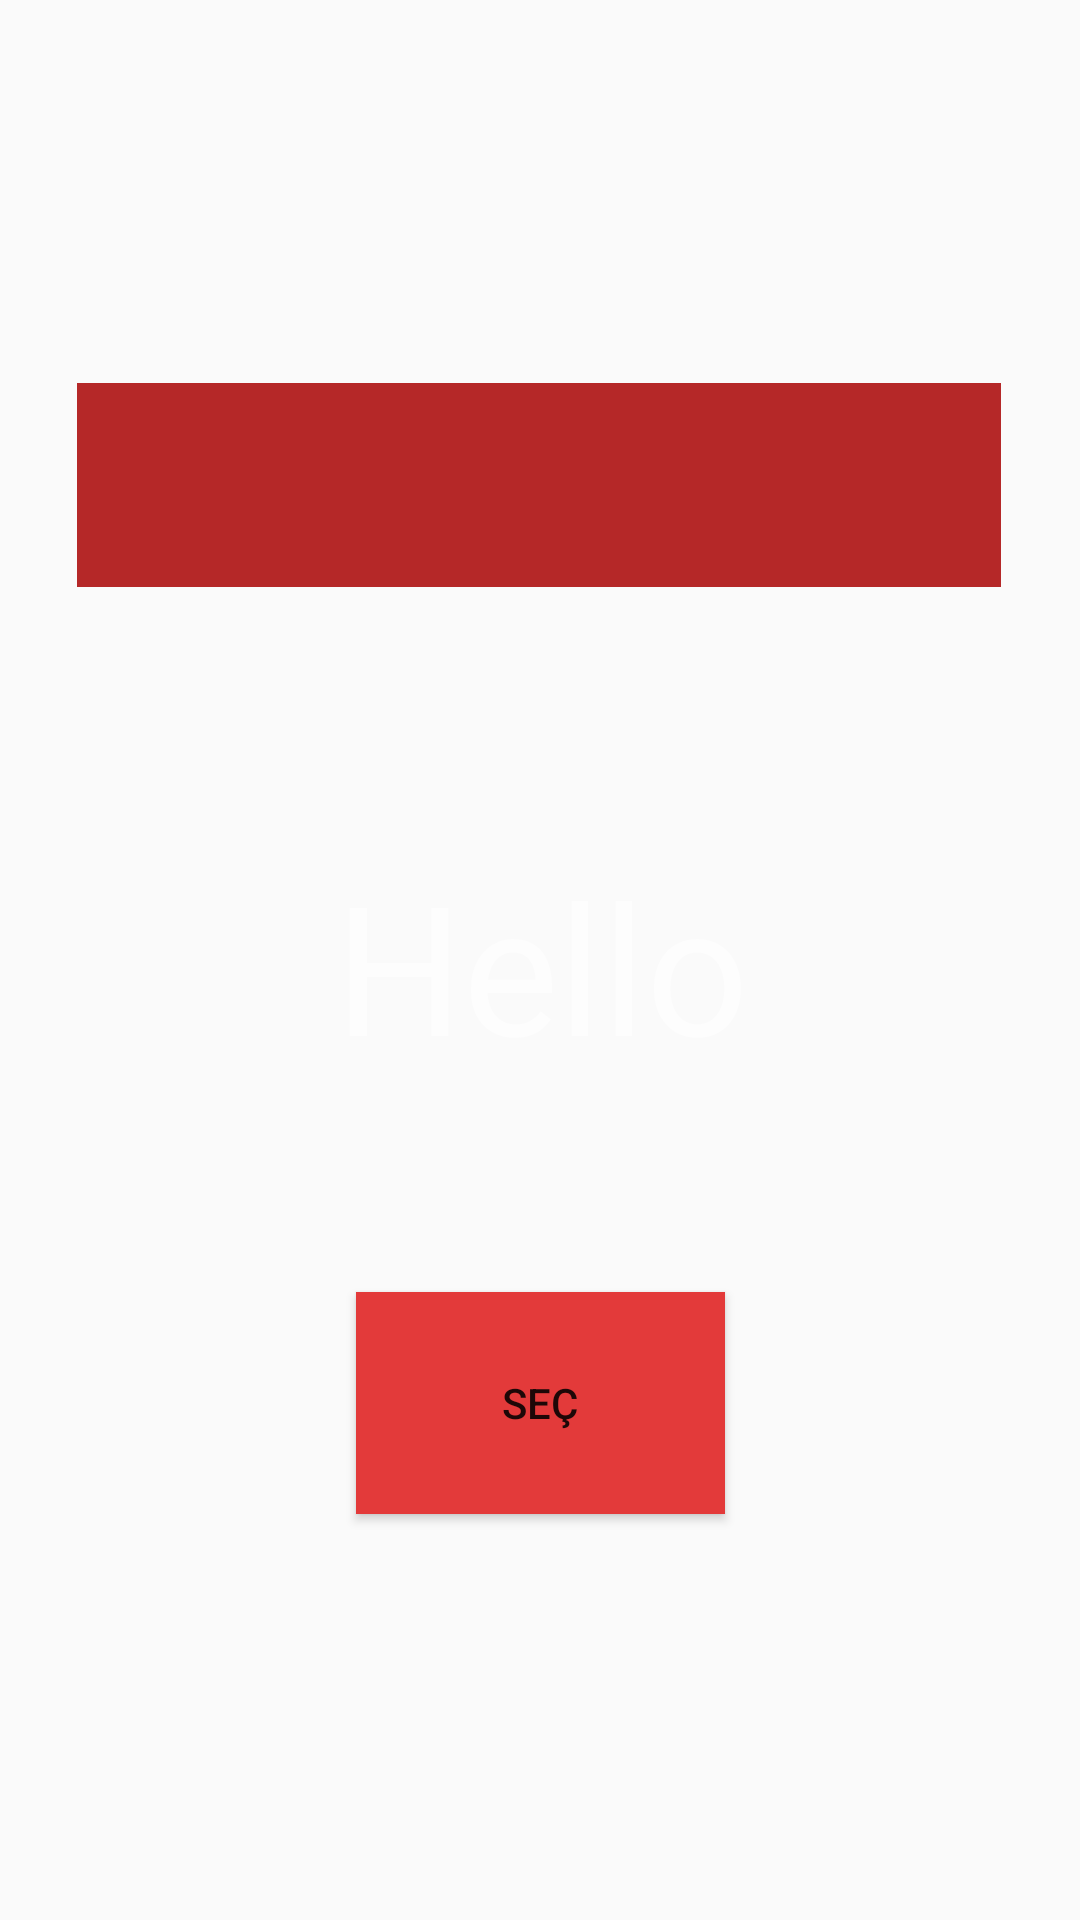

Write the Android layout XML for this screen, with the resource values it uses.
<!-- AndroidManifest.xml: application theme Theme.ConsulateApplication -->
<!-- res/layout/activity_countries.xml -->
<?xml version="1.0" encoding="utf-8"?>
<androidx.constraintlayout.widget.ConstraintLayout xmlns:android="http://schemas.android.com/apk/res/android"
    xmlns:app="http://schemas.android.com/apk/res-auto"
    xmlns:tools="http://schemas.android.com/tools"
    android:id="@+id/main"
    android:layout_width="match_parent"
    android:layout_height="match_parent"
    tools:context=".CountriesActivity">

    <ImageView
        android:id="@+id/imageView"
        android:layout_width="wrap_content"
        android:layout_height="wrap_content"
        app:srcCompat="@drawable/ulkesec"
        tools:ignore="MissingConstraints" />

    <TextView
        android:id="@+id/txtCountry"
        android:layout_width="372dp"
        android:layout_height="77dp"
        android:text="Hello"
        android:textAlignment="center"
        android:textColor="#FDFDFD"
        android:textSize="60sp"
        app:layout_constraintBottom_toBottomOf="parent"
        app:layout_constraintEnd_toEndOf="parent"
        app:layout_constraintHorizontal_bias="0.487"
        app:layout_constraintStart_toStartOf="parent"
        app:layout_constraintTop_toTopOf="parent"
        tools:ignore="MissingConstraints" />

    <Spinner
        android:id="@+id/spinner_countries"
        android:layout_width="308dp"
        android:layout_height="68dp"
        android:background="#9F2323"
        android:backgroundTint="#B52828"
        android:textAlignment="center"
        android:textSize="23sp"
        app:layout_constraintBottom_toBottomOf="parent"
        app:layout_constraintEnd_toEndOf="parent"
        app:layout_constraintHorizontal_bias="0.495"
        app:layout_constraintStart_toStartOf="parent"
        app:layout_constraintTop_toTopOf="parent"
        app:layout_constraintVertical_bias="0.223"
        tools:ignore="MissingConstraints" />

    <Button
        android:id="@+id/btnCountry"
        android:layout_width="123dp"
        android:layout_height="74dp"
        android:background="#E33A3A"
        android:onClick="ulkeSecClicked"
        android:text="Seç"
        app:layout_constraintBottom_toBottomOf="parent"
        app:layout_constraintEnd_toEndOf="parent"
        app:layout_constraintStart_toStartOf="parent"
        app:layout_constraintTop_toTopOf="parent"
        app:layout_constraintVertical_bias="0.761" />

</androidx.constraintlayout.widget.ConstraintLayout>
<!-- resources referenced by this layout -->
<resources>
  <style name="Theme.ConsulateApplication" parent="Base.Theme.ConsulateApplication" />
  <style name="Base.Theme.ConsulateApplication" parent="Theme.AppCompat.Light.DarkActionBar">
          
      </style>
</resources>
